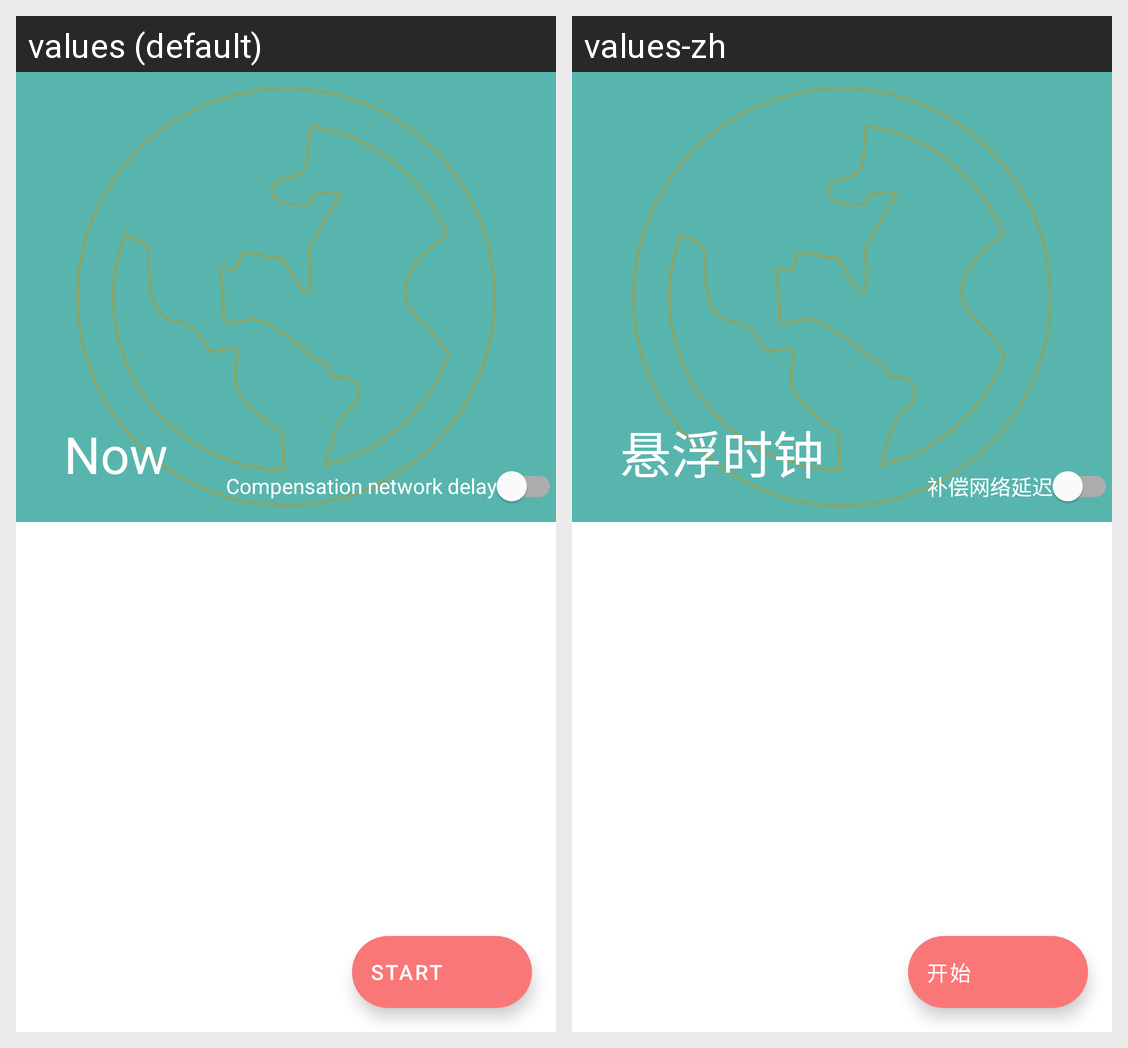

Locale-by-locale string values for the Android screen shown in this grid:
Android screen res/layout/activity_main.xml rendered under 2 locales, left to right: values (default), values-zh. Device: Nexus 5 (rendered at 1080×1920; each locale shown at half size, 540×960, under a caption strip naming it); theme Theme.Now.
Strings drawn on this screen, with the default value and each locale's value (text and hints the layout hard-codes, and strings that could not be matched under every locale, appear in the picture but are not listed):

net_delay
  values: Compensation network delay
  values-zh: 补偿网络延迟

start
  values: Start
  values-zh: 开始
